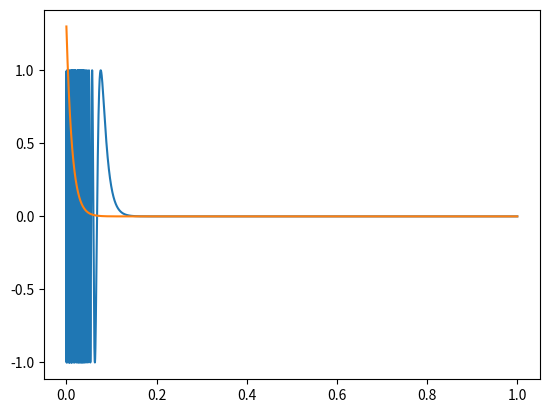

Write the Python code that produced this figure.
import numpy as np
import matplotlib.pyplot as plt
from scipy.io import wavfile
from scipy import signal as sgl


class Evnelope:
    def __init__(self,strength=1.0, length=44100, log=0.0):
        lst = [(x**log//length) for x in reversed(range(length))]
        max_v = max(lst)
        self.env = np.array([x/ max_v for x in lst])*strength
        


sample_rate = 44100
frequency = 100

t = np.arange(0,1.0,1.0/sample_rate)

e = Evnelope(strength=1.3, log=79).env



#Sin WAVE
y = np.sin(2 * np.pi * frequency * e)


plt.plot(t,y)
plt.plot(t,e)

plt.show()

####WRITE AUDIO FILE####
y *= 32767
y = np.int16(y)
wavfile.write("fileenv.wav", 44100, y)


